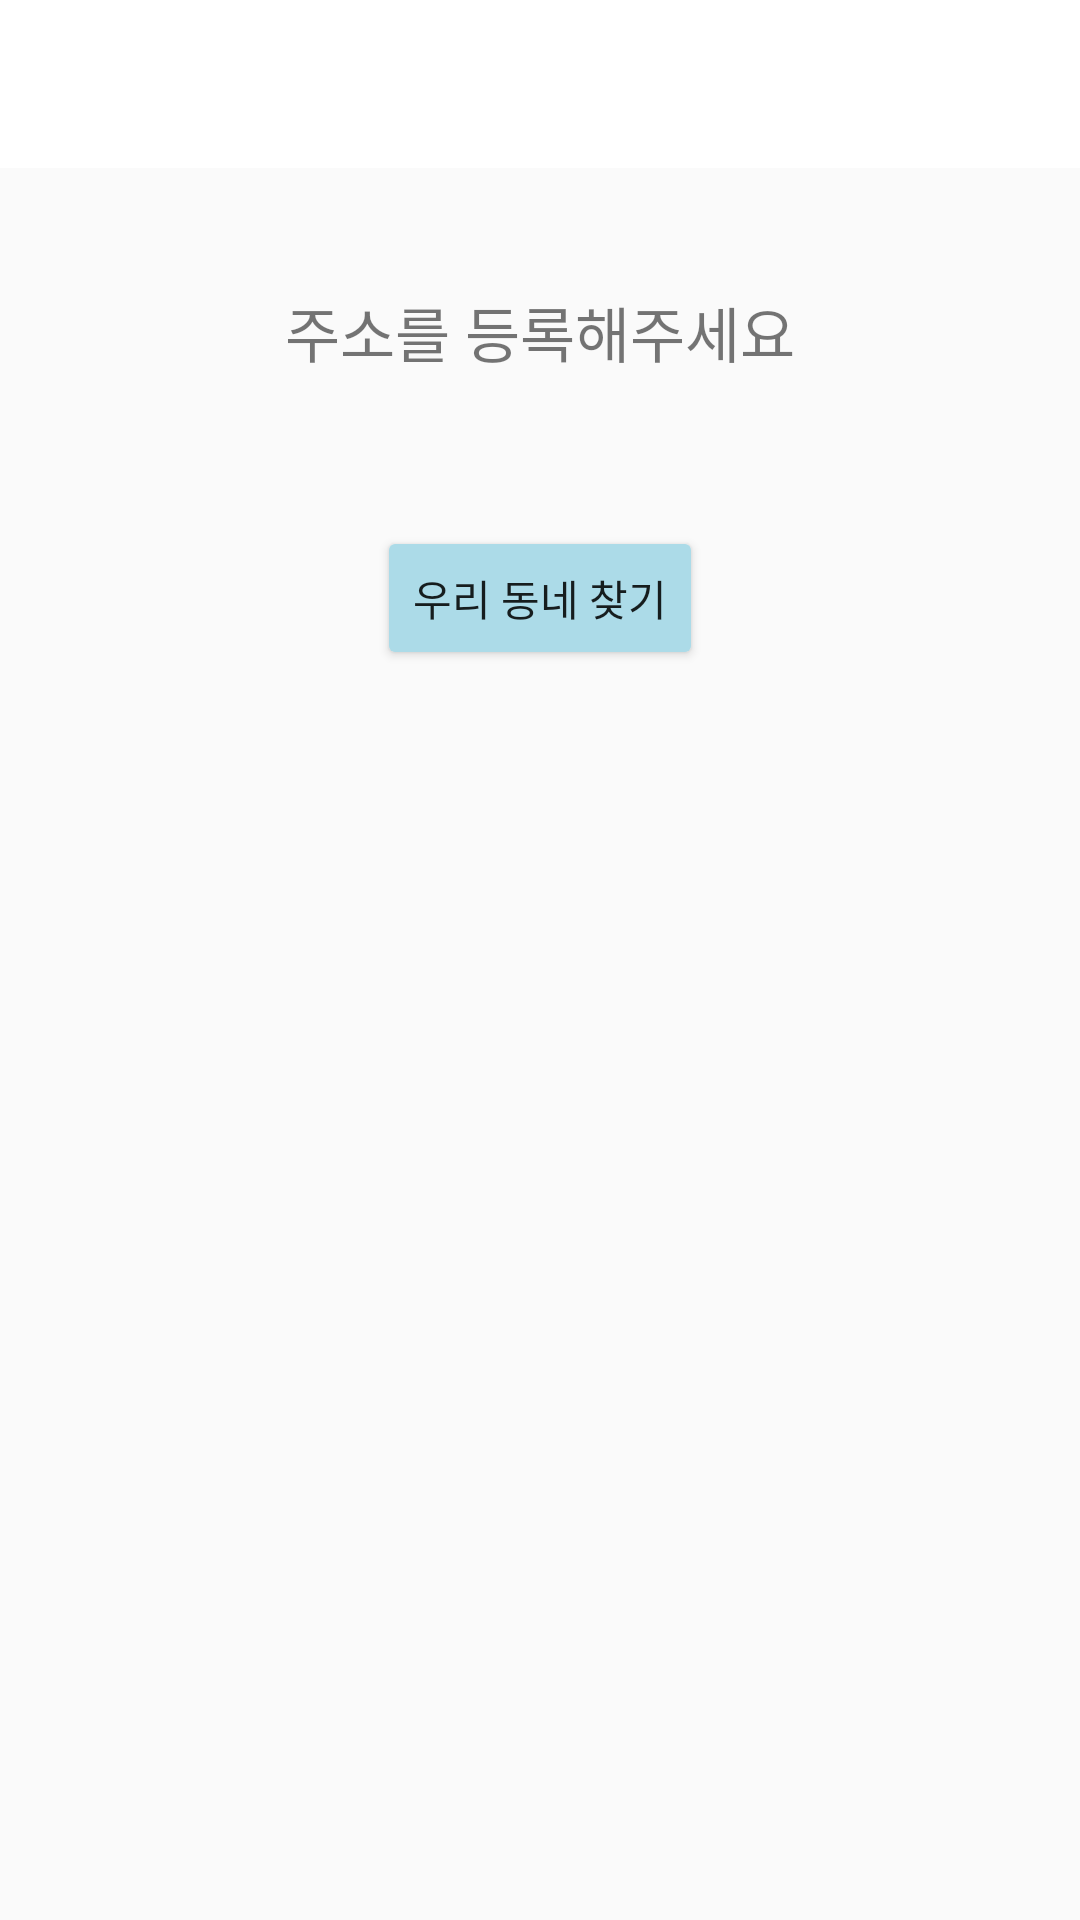

Android layout source for this screen:
<!-- AndroidManifest.xml: application theme Theme.AppCompat.Light.NoActionBar -->
<!-- res/layout/fragment_set_my_loc.xml -->
<?xml version="1.0" encoding="utf-8"?>
<LinearLayout xmlns:android="http://schemas.android.com/apk/res/android"
    xmlns:tools="http://schemas.android.com/tools"
    android:layout_width="match_parent"
    android:layout_height="match_parent"
    android:orientation= "vertical"
    tools:context=".setting.FragmentsetMyLoc">

    <include
        layout="@layout/toolbar"
        android:layout_width="match_parent"
        android:layout_height="wrap_content"/>

    <TextView
        android:id="@+id/tvmyloc"
        android:layout_width="wrap_content"
        android:layout_height="wrap_content"
        android:text="주소를 등록해주세요"
        android:layout_marginTop="40dp"
        android:textSize="20dp"
        android:layout_gravity="center" />

    <Button
        android:id="@+id/btnfindloc"
        android:layout_width="wrap_content"
        android:layout_height="wrap_content"
        android:layout_marginTop="50dp"
        android:layout_gravity="center"
        android:backgroundTint="#FFACDBE8"
        android:text="우리 동네 찾기" />

    <Button
        android:id="@+id/btnsetloc"
        android:layout_width="wrap_content"
        android:layout_height="wrap_content"
        android:layout_marginTop="50dp"
        android:layout_gravity="center"
        android:backgroundTint="#FFACDBE8"
        android:visibility="gone"
        android:text="이 위치로 동네 설정하기" />



</LinearLayout>
<!-- res/layout/toolbar.xml (included above) -->
<?xml version="1.0" encoding="utf-8"?>
<androidx.appcompat.widget.Toolbar xmlns:android="http://schemas.android.com/apk/res/android"
    android:id="@+id/toolbar"
    android:layout_width="match_parent"
    android:layout_height="match_parent"
    android:background="@color/white">

</androidx.appcompat.widget.Toolbar>
<!-- resources referenced by this layout -->
<resources>
  <color name="white">#FFFFFFFF</color>
</resources>
